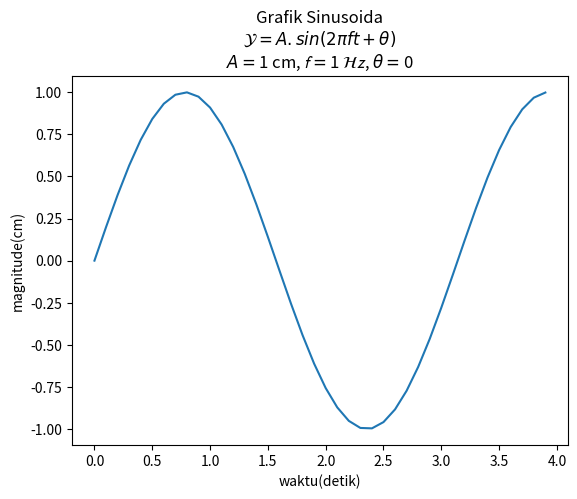

Source code (Python):
import numpy as np
import matplotlib.pyplot as plt

#membuat data
def sinusGenerator (amplitudo, frekuensi, tAkhir, theta):
    t = np.arange(0,tAkhir,0.1)
    y = amplitudo * np.sin(2*frekuensi*t + np.deg2rad(theta))
    return t,y

amplitudo = 1
frekuensi = 1
tAkhir = 4
theta = 0

t,y = sinusGenerator(amplitudo, frekuensi,tAkhir,theta)



#membuat plot
judul = 'Grafik Sinusoida\n'
rumus = r'$\mathcal{Y} = A.sin(2 \pi f t + \theta)$' + '\n'
parameter1 = r'$A = $' + str(amplitudo) + ' cm, '
parameter2 = r'$\mathcal{f} = $' + str(frekuensi) + r' $\mathcal{Hz}$' + ','
parameter3 = r' $\theta = $' + str(theta)


plt.plot(t,y)

plt.title(judul + rumus + parameter1 + parameter2 + parameter3)
plt.xlabel('waktu(detik)')
plt.ylabel('magnitude(cm)')

#menampilkan plot
plt.show()